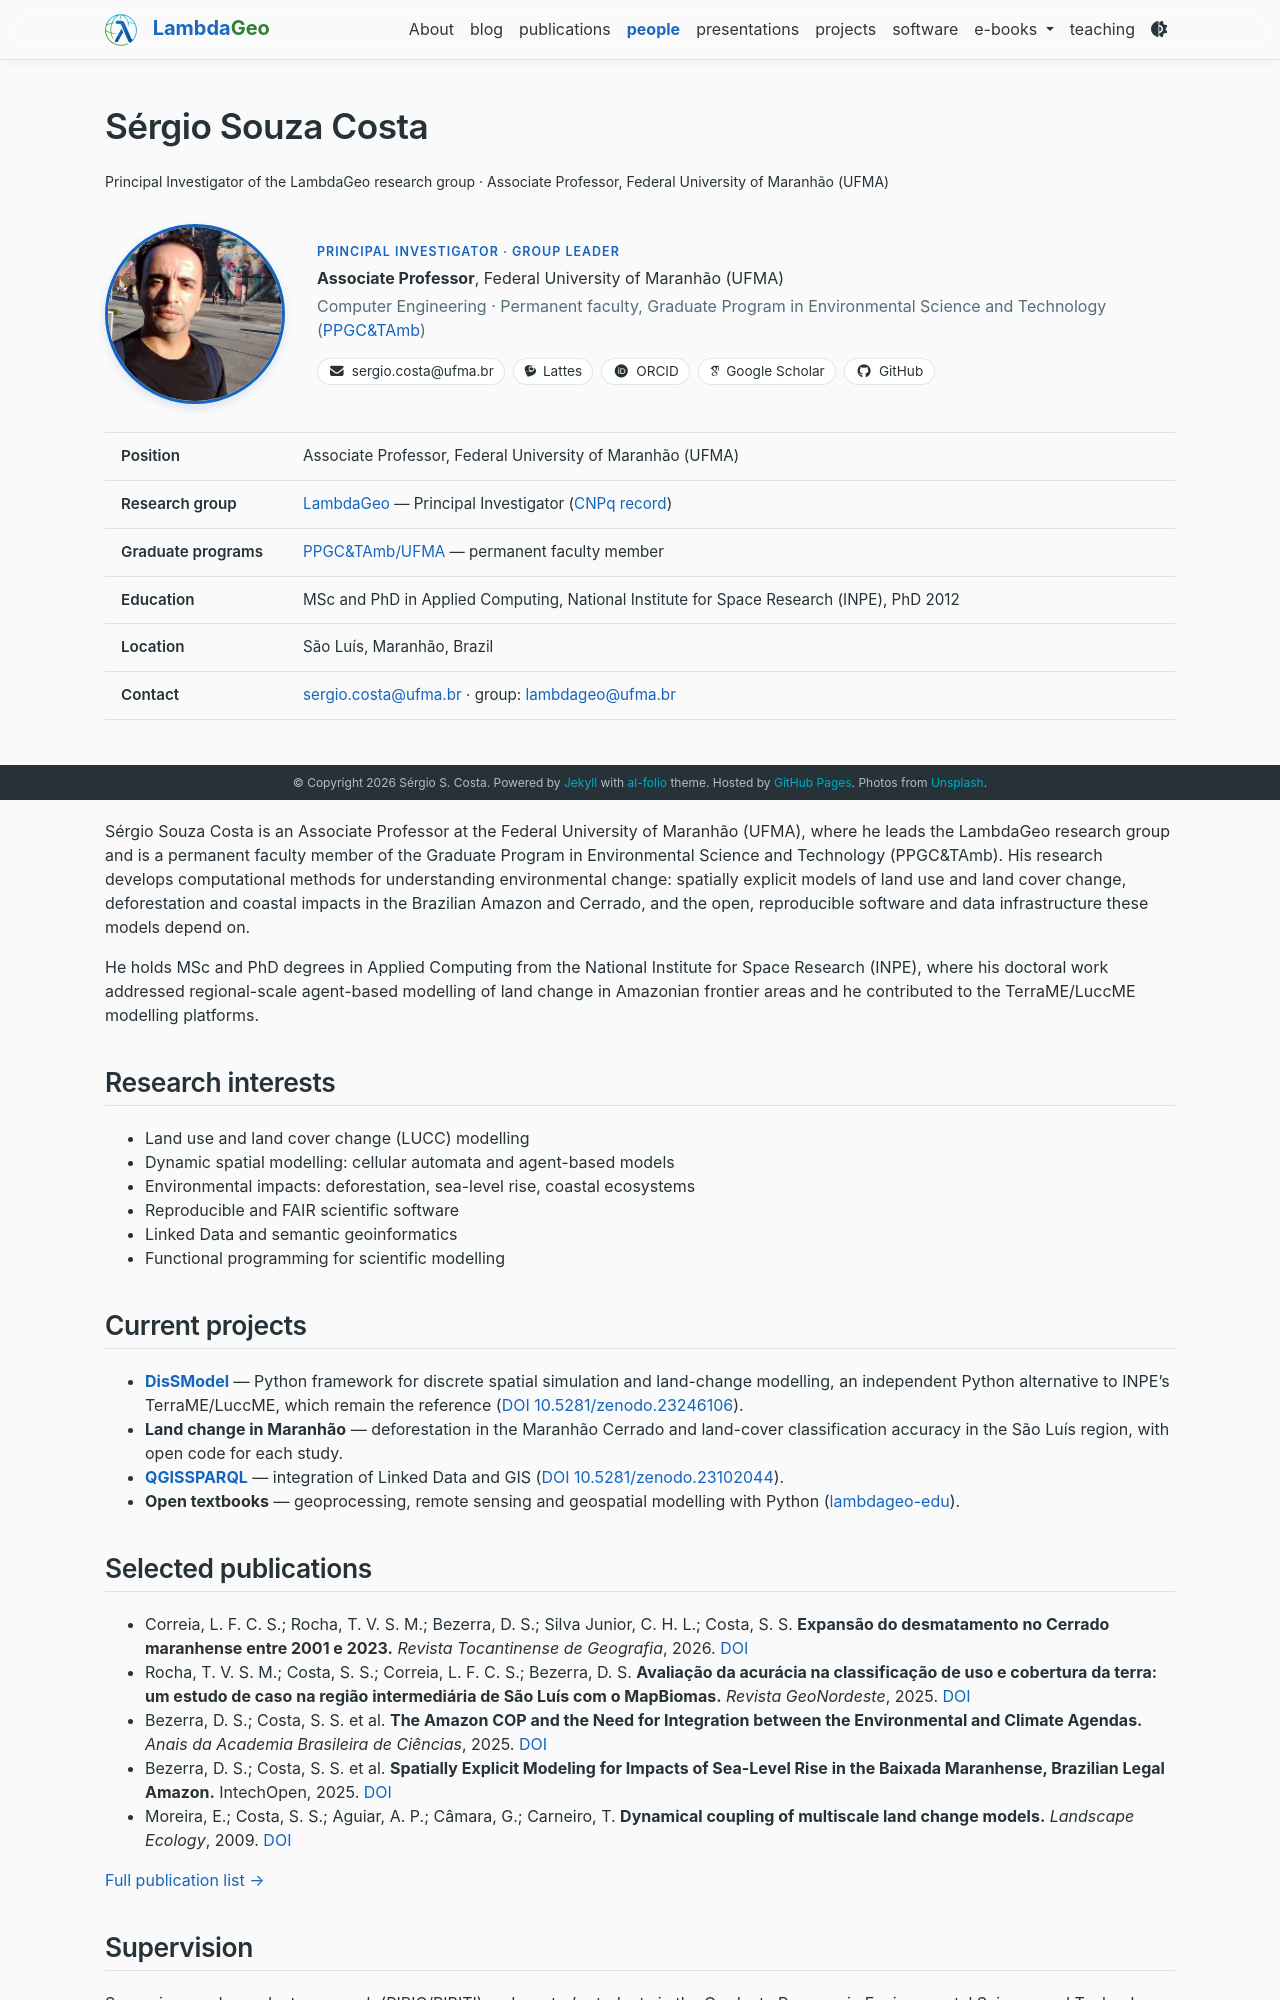

repository: LambdaGeo/lambdageo.github.io · page: people/sergio-costa/index.html · generator: jekyll

---
layout: page
permalink: /people/sergio-costa/
title: Sérgio Souza Costa
description: Principal Investigator of the LambdaGeo research group · Associate Professor, Federal University of Maranhão (UFMA)
nav: false
---

<div class="pi-profile">
  <img class="pi-photo" src="{{ '/assets/img/prof_pic.webp' | relative_url }}" alt="Prof. Sérgio Souza Costa">
  <div>
    <p class="pi-kicker">Principal Investigator · Group Leader</p>
    <p class="pi-title"><strong>Associate Professor</strong>, Federal University of Maranhão (UFMA)</p>
    <p class="pi-dept">Computer Engineering · Permanent faculty, Graduate Program in Environmental Science and Technology (<a href="https://ppgctamb.ufma.br/">PPGC&amp;TAmb</a>) </p>
    <div class="software-meta">
      <a class="software-chip" href="mailto:sergio.costa@ufma.br"><i class="fa-solid fa-envelope"></i> sergio.costa@ufma.br</a>
      <a class="software-chip" href="http://lattes.cnpq.br/2073311645132958"><i class="ai ai-lattes"></i> Lattes</a>
      <a class="software-chip" href="https://orcid.org/0000-0002-0232-4549"><i class="fa-brands fa-orcid"></i> ORCID</a>
      <a class="software-chip" href="https://scholar.google.com/citations?user=ggu2II0AAAAJ"><i class="ai ai-google-scholar"></i> Google Scholar</a>
      <a class="software-chip" href="https://github.com/profsergiocosta"><i class="fa-brands fa-github"></i> GitHub</a>
    </div>
  </div>
</div>

<table class="table table-sm pi-table">
  <tbody>
    <tr><td>Position</td><td>Associate Professor, Federal University of Maranhão (UFMA)</td></tr>
    <tr><td>Research group</td><td><a href="{{ '/' | relative_url }}">LambdaGeo</a> — Principal Investigator (<a href="http://dgp.cnpq.br/dgp/espelhogrupo/771872">CNPq record</a>)</td></tr>
    <tr><td>Graduate programs</td><td><a href="https://ppgctamb.ufma.br/">PPGC&amp;TAmb/UFMA</a> — permanent faculty member<br></td></tr>
    <tr><td>Education</td><td>MSc and PhD in Applied Computing, National Institute for Space Research (INPE), PhD 2012</td></tr>
    <tr><td>Location</td><td>São Luís, Maranhão, Brazil</td></tr>
    <tr><td>Contact</td><td><a href="mailto:sergio.costa@ufma.br">sergio.costa@ufma.br</a> · group: <a href="mailto:lambdageo@ufma.br">lambdageo@ufma.br</a></td></tr>
  </tbody>
</table>

## About

Sérgio Souza Costa is an Associate Professor at the Federal University of Maranhão (UFMA), where he leads the LambdaGeo research group and is a permanent faculty member of the Graduate Program in Environmental Science and Technology (PPGC&TAmb). His research develops computational methods for understanding environmental change: spatially explicit models of land use and land cover change, deforestation and coastal impacts in the Brazilian Amazon and Cerrado, and the open, reproducible software and data infrastructure these models depend on.

He holds MSc and PhD degrees in Applied Computing from the National Institute for Space Research (INPE), where his doctoral work addressed regional-scale agent-based modelling of land change in Amazonian frontier areas and he contributed to the TerraME/LuccME modelling platforms.

## Research interests

- Land use and land cover change (LUCC) modelling
- Dynamic spatial modelling: cellular automata and agent-based models
- Environmental impacts: deforestation, sea-level rise, coastal ecosystems
- Reproducible and FAIR scientific software
- Linked Data and semantic geoinformatics
- Functional programming for scientific modelling

## Current projects

- **[DisSModel](/software/dissmodel/)** — Python framework for discrete spatial simulation and land-change modelling, an independent Python alternative to INPE's TerraME/LuccME, which remain the reference ([DOI 10.5281/zenodo.23246106](https://doi.org/10.5281/zenodo.23246106)).
- **Land change in Maranhão** — deforestation in the Maranhão Cerrado and land-cover classification accuracy in the São Luís region, with open code for each study.
- **[QGISSPARQL](/software/qgissparql/)** — integration of Linked Data and GIS ([DOI 10.5281/zenodo.23102044](https://doi.org/10.5281/zenodo.23102044)).
- **Open textbooks** — geoprocessing, remote sensing and geospatial modelling with Python ([lambdageo-edu](https://lambdageo-edu.github.io/)).

## Selected publications

- Correia, L. F. C. S.; Rocha, T. V. S. M.; Bezerra, D. S.; Silva Junior, C. H. L.; Costa, S. S. **Expansão do desmatamento no Cerrado maranhense entre 2001 e 2023.** _Revista Tocantinense de Geografia_, 2026. [DOI](https://doi.org/10.70860/rtg.v15i35.19356)
- Rocha, T. V. S. M.; Costa, S. S.; Correia, L. F. C. S.; Bezerra, D. S. **Avaliação da acurácia na classificação de uso e cobertura da terra: um estudo de caso na região intermediária de São Luís com o MapBiomas.** _Revista GeoNordeste_, 2025. [DOI](https://doi.org/10.33360/geonordeste.v36i.21680)
- Bezerra, D. S.; Costa, S. S. et al. **The Amazon COP and the Need for Integration between the Environmental and Climate Agendas.** _Anais da Academia Brasileira de Ciências_, 2025. [DOI](https://doi.org/10.1590/0001-3765202520250533)
- Bezerra, D. S.; Costa, S. S. et al. **Spatially Explicit Modeling for Impacts of Sea-Level Rise in the Baixada Maranhense, Brazilian Legal Amazon.** IntechOpen, 2025. [DOI](https://doi.org/10.5772/intechopen.1012210)
- Moreira, E.; Costa, S. S.; Aguiar, A. P.; Câmara, G.; Carneiro, T. **Dynamical coupling of multiscale land change models.** _Landscape Ecology_, 2009. [DOI](https://doi.org/10.1007/s10980-009-9397-x)

[Full publication list →](/publications/)

## Supervision

Supervises undergraduate research (PIBIC/PIBITI) and master's students in the Graduate Program in Environmental Science and Technology  — see [people](/people/) and [mentorship](/mentorship/). Prospective students interested in environmental modelling, GIS and reproducible research software can write to [lambdageo@ufma.br](mailto:lambdageo@ufma.br).
